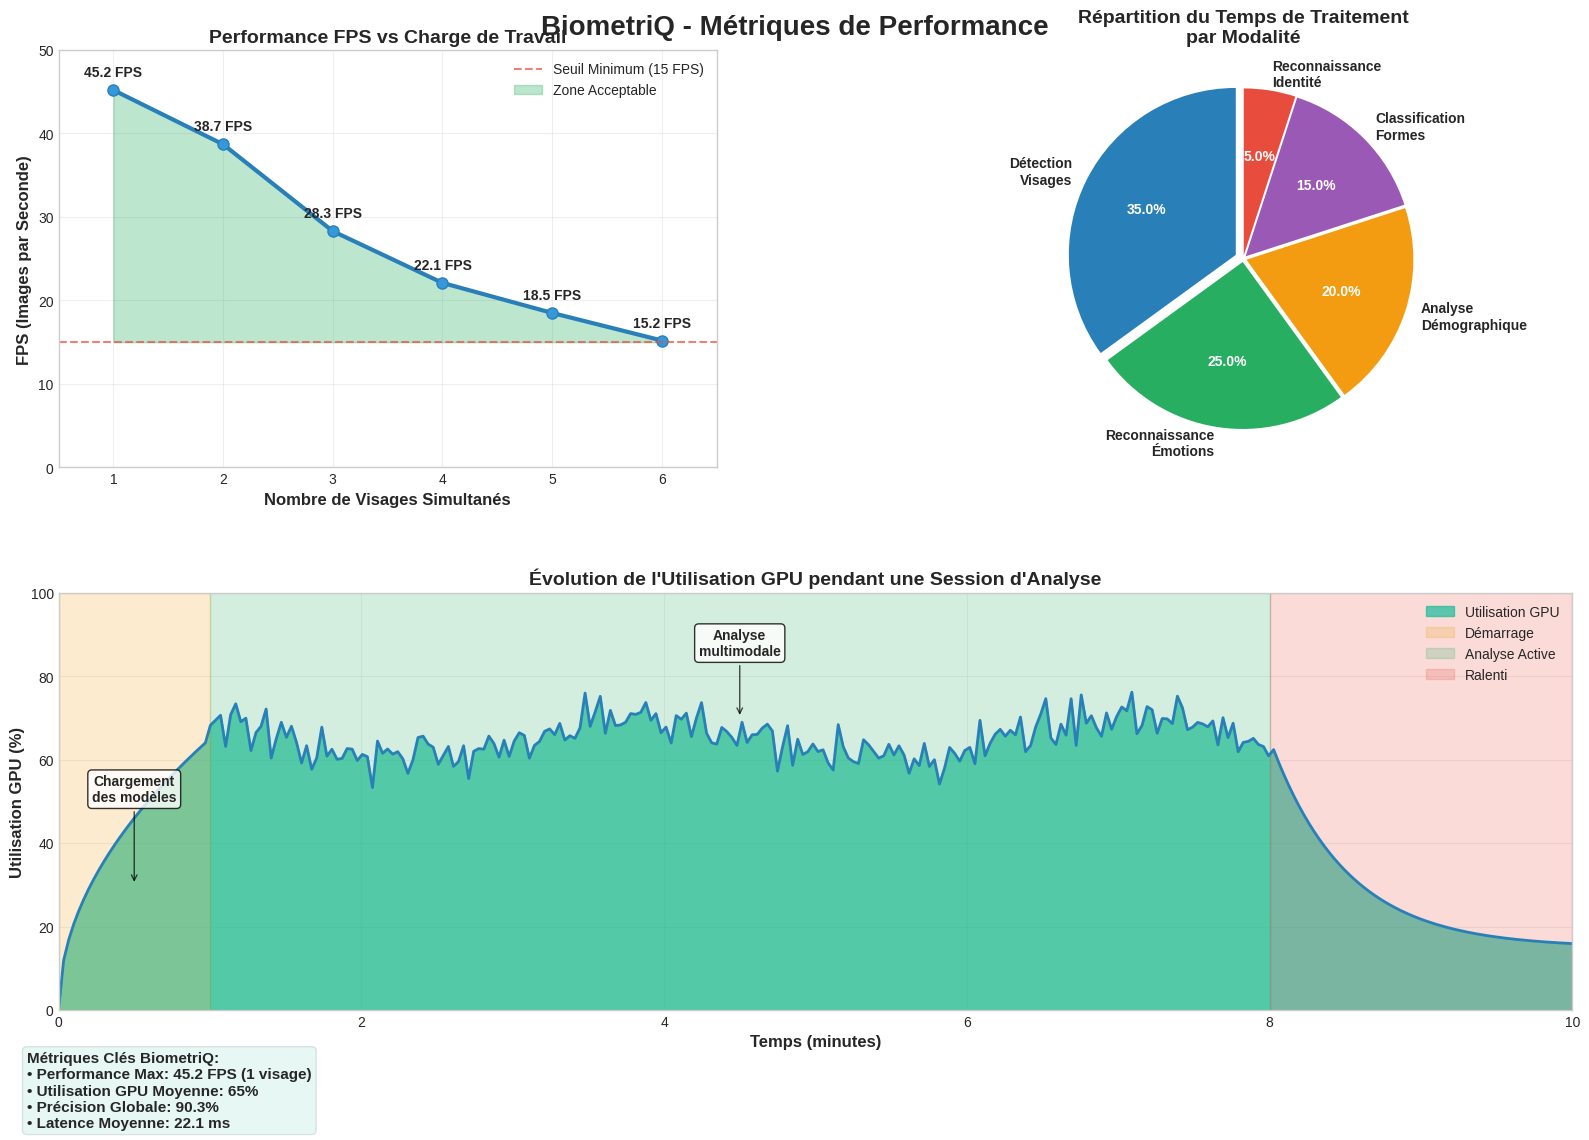

Reproduce this figure in Python.

import matplotlib.pyplot as plt
import numpy as np
from matplotlib.patches import Circle
import seaborn as sns

# Configuration du style
plt.style.use('seaborn-v0_8-whitegrid')
sns.set_palette("husl")

# Configuration de la figure
fig = plt.figure(figsize=(16, 12))
fig.suptitle('BiometriQ - Métriques de Performance', fontsize=20, fontweight='bold', y=0.95)

# Couleurs personnalisées
colors = {
    'primary': '#2980b9',
    'secondary': '#3498db', 
    'accent': '#1abc9c',
    'warning': '#f39c12',
    'danger': '#e74c3c',
    'success': '#27ae60',
    'purple': '#9b59b6'
}

# ==================== GRAPHIQUE 1: FPS vs Nombre de visages ====================
ax1 = plt.subplot(2, 2, 1)

# Données FPS basées sur les benchmarks BiometriQ
faces = np.array([1, 2, 3, 4, 5, 6])
fps_values = np.array([45.2, 38.7, 28.3, 22.1, 18.5, 15.2])

# Graphique en ligne avec marqueurs
ax1.plot(faces, fps_values, 'o-', linewidth=3, markersize=8, 
         color=colors['primary'], markerfacecolor=colors['secondary'])

# Zone d'acceptable performance (>15 FPS)
ax1.axhline(y=15, color=colors['danger'], linestyle='--', alpha=0.7, 
           label='Seuil Minimum (15 FPS)')
ax1.fill_between(faces, 15, fps_values, where=(fps_values >= 15), 
                alpha=0.3, color=colors['success'], label='Zone Acceptable')

# Configuration des axes
ax1.set_xlabel('Nombre de Visages Simultanés', fontsize=12, fontweight='bold')
ax1.set_ylabel('FPS (Images par Seconde)', fontsize=12, fontweight='bold')
ax1.set_title('Performance FPS vs Charge de Travail', fontsize=14, fontweight='bold')
ax1.grid(True, alpha=0.3)
ax1.legend()
ax1.set_xlim(0.5, 6.5)
ax1.set_ylim(0, 50)

# Annotations pour les points clés
for i, (x, y) in enumerate(zip(faces, fps_values)):
    ax1.annotate(f'{y} FPS', (x, y), textcoords="offset points", 
                xytext=(0,10), ha='center', fontweight='bold')

# ==================== GRAPHIQUE 2: Répartition du temps de traitement ====================
ax2 = plt.subplot(2, 2, 2)

# Données basées sur l'analyse du pipeline BiometriQ
modalites = ['Détection\nVisages', 'Reconnaissance\nÉmotions', 'Analyse\nDémographique', 
            'Classification\nFormes', 'Reconnaissance\nIdentité']
temps_pct = [35, 25, 20, 15, 5]
couleurs_pie = [colors['primary'], colors['success'], colors['warning'], 
               colors['purple'], colors['danger']]

# Créer le camembert avec explosion pour mise en valeur
explode = (0.05, 0.02, 0.02, 0.02, 0.02)
wedges, texts, autotexts = ax2.pie(temps_pct, labels=modalites, autopct='%1.1f%%',
                                  startangle=90, colors=couleurs_pie, explode=explode,
                                  textprops={'fontsize': 10, 'fontweight': 'bold'})

# Améliorer la lisibilité
for autotext in autotexts:
    autotext.set_color('white')
    autotext.set_fontweight('bold')

ax2.set_title('Répartition du Temps de Traitement\npar Modalité', 
             fontsize=14, fontweight='bold')

# ==================== GRAPHIQUE 3: Évolution GPU ====================
ax3 = plt.subplot(2, 1, 2)

# Simulation d'une session d'analyse de 10 minutes
temps_minutes = np.linspace(0, 10, 300)
gpu_utilisation = np.zeros_like(temps_minutes)

# Phase de démarrage (0-1 min): montée progressive
mask_startup = temps_minutes <= 1
gpu_utilisation[mask_startup] = 65 * (temps_minutes[mask_startup] / 1)**0.5

# Phase d'analyse active (1-8 min): utilisation stable avec variations
mask_active = (temps_minutes > 1) & (temps_minutes <= 8)
base_usage = 65
# Ajouter des variations réalistes
variations = 5 * np.sin(temps_minutes[mask_active] * 2) + 3 * np.random.normal(0, 1, np.sum(mask_active))
gpu_utilisation[mask_active] = base_usage + variations

# Phase de ralenti (8-10 min): descente vers usage minimal
mask_idle = temps_minutes > 8
decay_factor = np.exp(-(temps_minutes[mask_idle] - 8) * 2)
gpu_utilisation[mask_idle] = 65 * decay_factor + 15 * (1 - decay_factor)

# Créer le graphique en aire
ax3.fill_between(temps_minutes, 0, gpu_utilisation, alpha=0.7, 
                color=colors['accent'], label='Utilisation GPU')
ax3.plot(temps_minutes, gpu_utilisation, color=colors['primary'], linewidth=2)

# Zones d'analyse
ax3.axvspan(0, 1, alpha=0.2, color=colors['warning'], label='Démarrage')
ax3.axvspan(1, 8, alpha=0.2, color=colors['success'], label='Analyse Active')
ax3.axvspan(8, 10, alpha=0.2, color=colors['danger'], label='Ralenti')

# Configuration
ax3.set_xlabel('Temps (minutes)', fontsize=12, fontweight='bold')
ax3.set_ylabel('Utilisation GPU (%)', fontsize=12, fontweight='bold')
ax3.set_title('Évolution de l\'Utilisation GPU pendant une Session d\'Analyse', 
             fontsize=14, fontweight='bold')
ax3.grid(True, alpha=0.3)
ax3.legend(loc='upper right')
ax3.set_xlim(0, 10)
ax3.set_ylim(0, 100)

# Annotations pour les phases
ax3.annotate('Chargement\ndes modèles', xy=(0.5, 30), xytext=(0.5, 50),
            arrowprops=dict(arrowstyle='->', color='black', alpha=0.7),
            ha='center', fontweight='bold', bbox=dict(boxstyle="round,pad=0.3", 
            facecolor='white', alpha=0.8))

ax3.annotate('Analyse\nmultimodale', xy=(4.5, 70), xytext=(4.5, 85),
            arrowprops=dict(arrowstyle='->', color='black', alpha=0.7),
            ha='center', fontweight='bold', bbox=dict(boxstyle="round,pad=0.3", 
            facecolor='white', alpha=0.8))

# ==================== MÉTRIQUES RÉSUMÉES ====================
# Ajouter un encadré avec les métriques clés
textstr = '''Métriques Clés BiometriQ:
• Performance Max: 45.2 FPS (1 visage)
• Utilisation GPU Moyenne: 65%
• Précision Globale: 90.3%
• Latence Moyenne: 22.1 ms'''

props = dict(boxstyle='round', facecolor=colors['accent'], alpha=0.1)
fig.text(0.02, 0.02, textstr, fontsize=11, verticalalignment='bottom',
         bbox=props, fontweight='bold')

# Ajustement de la mise en page
plt.tight_layout()
plt.subplots_adjust(top=0.92, bottom=0.12, hspace=0.3, wspace=0.3)

# Sauvegarde et affichage
plt.savefig('biometriq_performance_metrics.png', dpi=300, bbox_inches='tight',
           facecolor='white', edgecolor='none')
plt.show()

# ==================== DONNÉES EXPORTÉES ====================
print("=== DONNÉES DE PERFORMANCE BIOMETRIQ ===")
print("\n1. Performance FPS:")
for f, fps in zip(faces, fps_values):
    print(f"   {f} visage(s): {fps} FPS")

print(f"\n2. Répartition du temps de traitement:")
for modalite, pct in zip(modalites, temps_pct):
    print(f"   {modalite.replace(chr(10), ' ')}: {pct}%")

print(f"\n3. Utilisation GPU:")
print(f"   Pic d'utilisation: {np.max(gpu_utilisation):.1f}%")
print(f"   Utilisation moyenne: {np.mean(gpu_utilisation[mask_active]):.1f}%")
print(f"   Utilisation au repos: {np.mean(gpu_utilisation[mask_idle]):.1f}%")